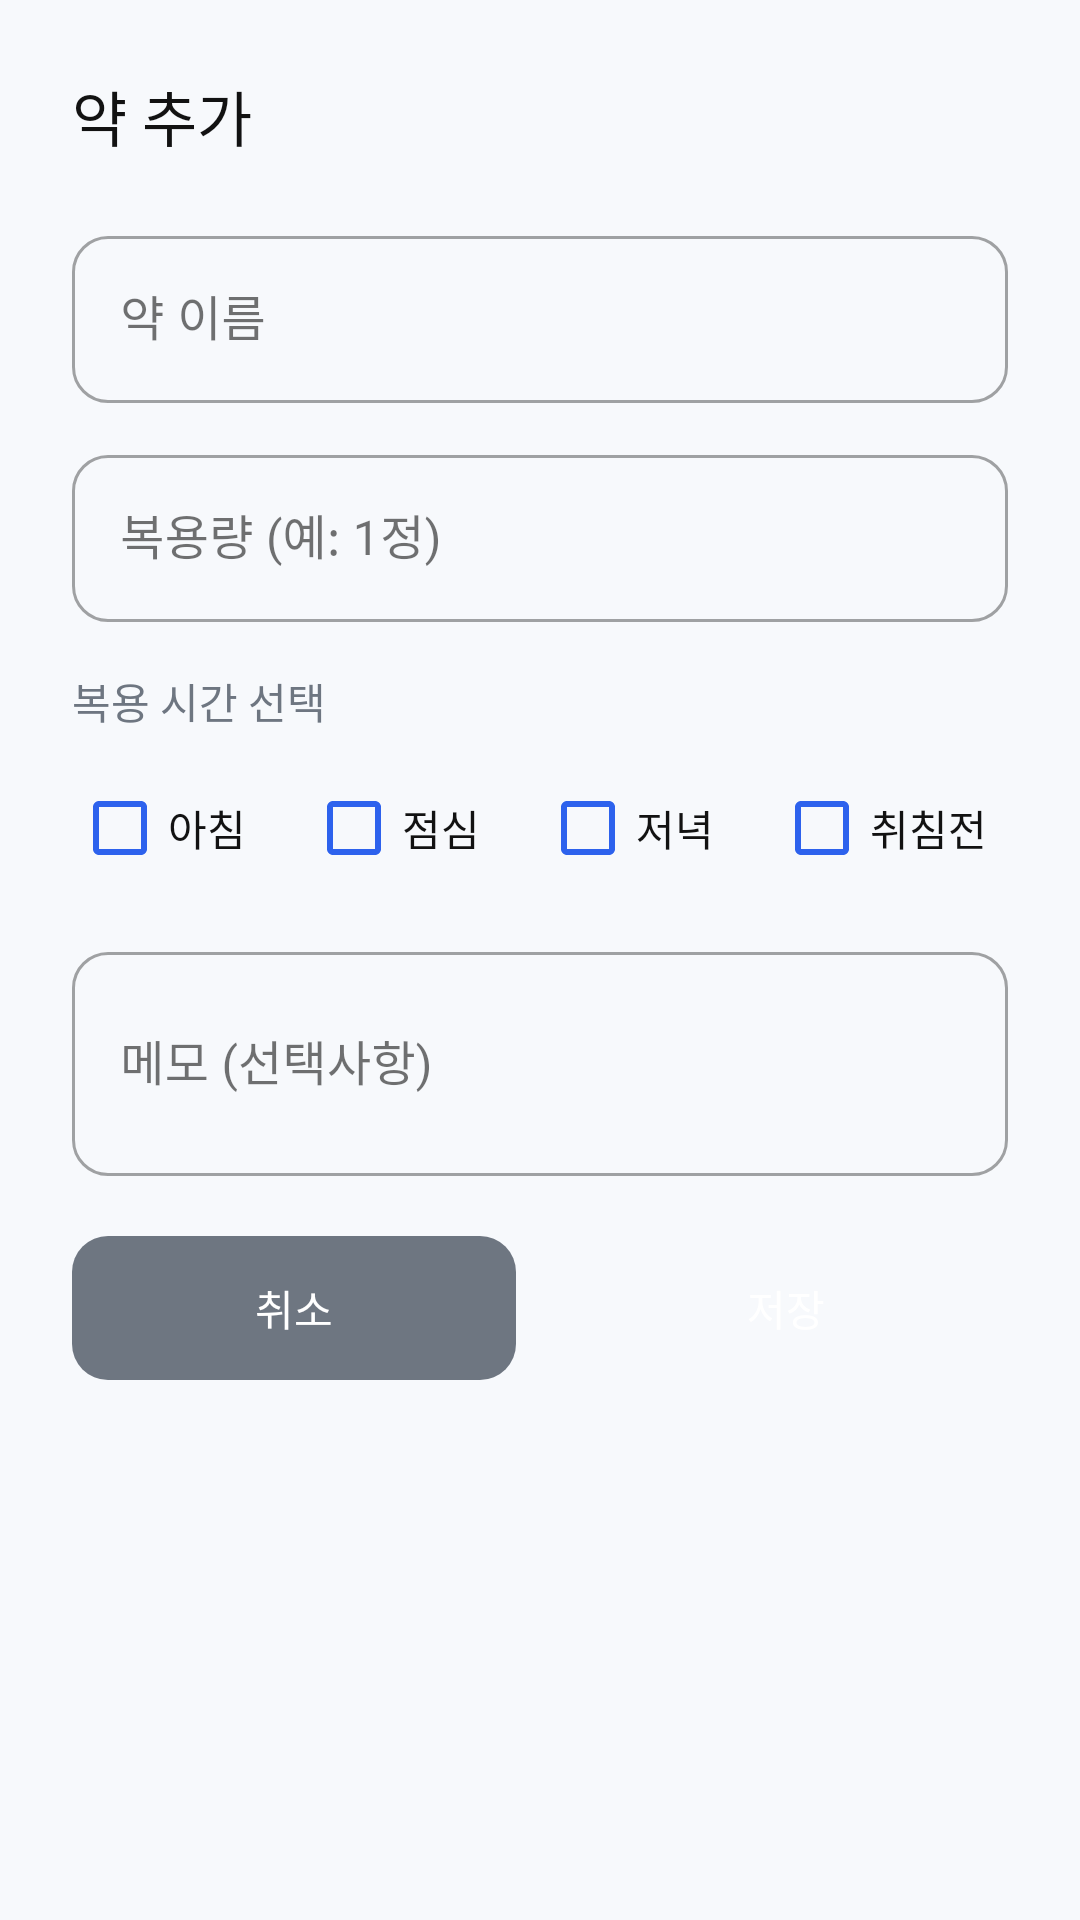

Here is an Android app screen rendered from its layout file. Give the layout XML and the strings, colors and styles it references.
<!-- AndroidManifest.xml: application theme Theme.Medicine -->
<!-- res/layout/dialog_add_medicine.xml -->
<?xml version="1.0" encoding="utf-8"?>
<LinearLayout
    xmlns:android="http://schemas.android.com/apk/res/android"
    xmlns:app="http://schemas.android.com/apk/res-auto"
    android:layout_width="match_parent"
    android:layout_height="wrap_content"
    android:orientation="vertical"
    android:padding="24dp"
    android:background="@drawable/bg_card">

    <TextView
        android:layout_width="wrap_content"
        android:layout_height="wrap_content"
        android:text="약 추가"
        android:textColor="@color/text_primary"
        android:textSize="20sp"
        android:fontFamily="sans-serif-medium" />

    
    <com.google.android.material.textfield.TextInputLayout
        style="@style/Widget.MaterialComponents.TextInputLayout.OutlinedBox"
        android:layout_width="match_parent"
        android:layout_height="wrap_content"
        android:layout_marginTop="20dp"
        android:hint="약 이름"
        app:boxCornerRadiusTopStart="12dp"
        app:boxCornerRadiusTopEnd="12dp"
        app:boxCornerRadiusBottomStart="12dp"
        app:boxCornerRadiusBottomEnd="12dp">
        <com.google.android.material.textfield.TextInputEditText
            android:id="@+id/et_medicine_name"
            android:layout_width="match_parent"
            android:layout_height="wrap_content"
            android:textColor="@color/text_primary"
            android:textColorHint="@color/text_hint"
            android:inputType="text" />
    </com.google.android.material.textfield.TextInputLayout>

    
    <com.google.android.material.textfield.TextInputLayout
        style="@style/Widget.MaterialComponents.TextInputLayout.OutlinedBox"
        android:layout_width="match_parent"
        android:layout_height="wrap_content"
        android:layout_marginTop="12dp"
        android:hint="복용량 (예: 1정)"
        app:boxCornerRadiusTopStart="12dp"
        app:boxCornerRadiusTopEnd="12dp"
        app:boxCornerRadiusBottomStart="12dp"
        app:boxCornerRadiusBottomEnd="12dp">
        <com.google.android.material.textfield.TextInputEditText
            android:id="@+id/et_dose"
            android:layout_width="match_parent"
            android:layout_height="wrap_content"
            android:textColor="@color/text_primary"
            android:textColorHint="@color/text_hint"
            android:inputType="text" />
    </com.google.android.material.textfield.TextInputLayout>

    
    <TextView
        android:layout_width="wrap_content"
        android:layout_height="wrap_content"
        android:text="복용 시간 선택"
        android:textColor="@color/text_secondary"
        android:textSize="14sp"
        android:layout_marginTop="16dp" />

    <LinearLayout
        android:id="@+id/ll_time_selection"
        android:layout_width="match_parent"
        android:layout_height="wrap_content"
        android:orientation="horizontal"
        android:layout_marginTop="8dp">

        <CheckBox
            android:id="@+id/cb_morning"
            android:layout_width="0dp"
            android:layout_height="wrap_content"
            android:layout_weight="1"
            android:text="아침"
            android:textColor="@color/text_primary"
            android:buttonTint="@color/primary" />

        <CheckBox
            android:id="@+id/cb_lunch"
            android:layout_width="0dp"
            android:layout_height="wrap_content"
            android:layout_weight="1"
            android:text="점심"
            android:textColor="@color/text_primary"
            android:buttonTint="@color/primary" />

        <CheckBox
            android:id="@+id/cb_evening"
            android:layout_width="0dp"
            android:layout_height="wrap_content"
            android:layout_weight="1"
            android:text="저녁"
            android:textColor="@color/text_primary"
            android:buttonTint="@color/primary" />

        <CheckBox
            android:id="@+id/cb_bedtime"
            android:layout_width="0dp"
            android:layout_height="wrap_content"
            android:layout_weight="1"
            android:text="취침전"
            android:textColor="@color/text_primary"
            android:buttonTint="@color/primary" />

    </LinearLayout>

    
    <com.google.android.material.textfield.TextInputLayout
        style="@style/Widget.MaterialComponents.TextInputLayout.OutlinedBox"
        android:layout_width="match_parent"
        android:layout_height="wrap_content"
        android:layout_marginTop="12dp"
        android:hint="메모 (선택사항)"
        app:boxCornerRadiusTopStart="12dp"
        app:boxCornerRadiusTopEnd="12dp"
        app:boxCornerRadiusBottomStart="12dp"
        app:boxCornerRadiusBottomEnd="12dp">
        <com.google.android.material.textfield.TextInputEditText
            android:id="@+id/et_memo"
            android:layout_width="match_parent"
            android:layout_height="wrap_content"
            android:textColor="@color/text_primary"
            android:textColorHint="@color/text_hint"
            android:inputType="textMultiLine"
            android:minLines="2" />
    </com.google.android.material.textfield.TextInputLayout>

    
    <LinearLayout
        android:layout_width="match_parent"
        android:layout_height="wrap_content"
        android:orientation="horizontal"
        android:layout_marginTop="20dp">

        <Button
            android:id="@+id/btn_cancel"
            android:layout_width="0dp"
            android:layout_height="48dp"
            android:layout_weight="1"
            android:text="취소"
            android:textColor="@color/white"
            android:background="@drawable/bg_button_secondary"
            android:layout_marginEnd="8dp"
            android:stateListAnimator="@null" />

        <Button
            android:id="@+id/btn_save"
            android:layout_width="0dp"
            android:layout_height="48dp"
            android:layout_weight="1"
            android:text="저장"
            android:textColor="@color/white"
            android:background="@drawable/bg_button_primary"
            android:layout_marginStart="8dp"
            android:stateListAnimator="@null" />

    </LinearLayout>

</LinearLayout>
<!-- resources referenced by this layout -->
<resources>
  <color name="primary">#2D62ED</color>
  <color name="text_hint">#ADB5BD</color>
  <color name="text_primary">#121212</color>
  <color name="text_secondary">#6E7681</color>
  <color name="white">#FFFFFFFF</color>
  <!-- drawable bg_button_secondary (drawable) -->
  <?xml version="1.0" encoding="utf-8"?>
  <shape xmlns:android="http://schemas.android.com/apk/res/android"
      android:shape="rectangle">
      <solid android:color="@color/text_secondary" />
      <corners android:radius="12dp" />
  </shape>
  <style name="Theme.Medicine" parent="Theme.MaterialComponents.DayNight.NoActionBar">
          <item name="colorPrimary">@color/primary</item>
          <item name="colorPrimaryVariant">@color/primary_dark</item>
          <item name="colorOnPrimary">@color/white</item>
          <item name="colorSecondary">@color/accent</item>
          <item name="colorOnSecondary">@color/white</item>
          <item name="android:colorBackground">@color/background</item>
          <item name="colorSurface">@color/surface</item>
          <item name="colorOnSurface">@color/text_primary</item>
          <item name="android:statusBarColor">@color/background</item>
          <item name="android:windowLightStatusBar">true</item>
          <item name="android:navigationBarColor">@color/white</item>
          <item name="android:windowBackground">@color/background</item>
      </style>
  <color name="primary_dark">#1A46C4</color>
  <color name="accent">#FFB74D</color>
  <color name="background">#F7F9FC</color>
  <color name="surface">#FFFFFF</color>
</resources>
